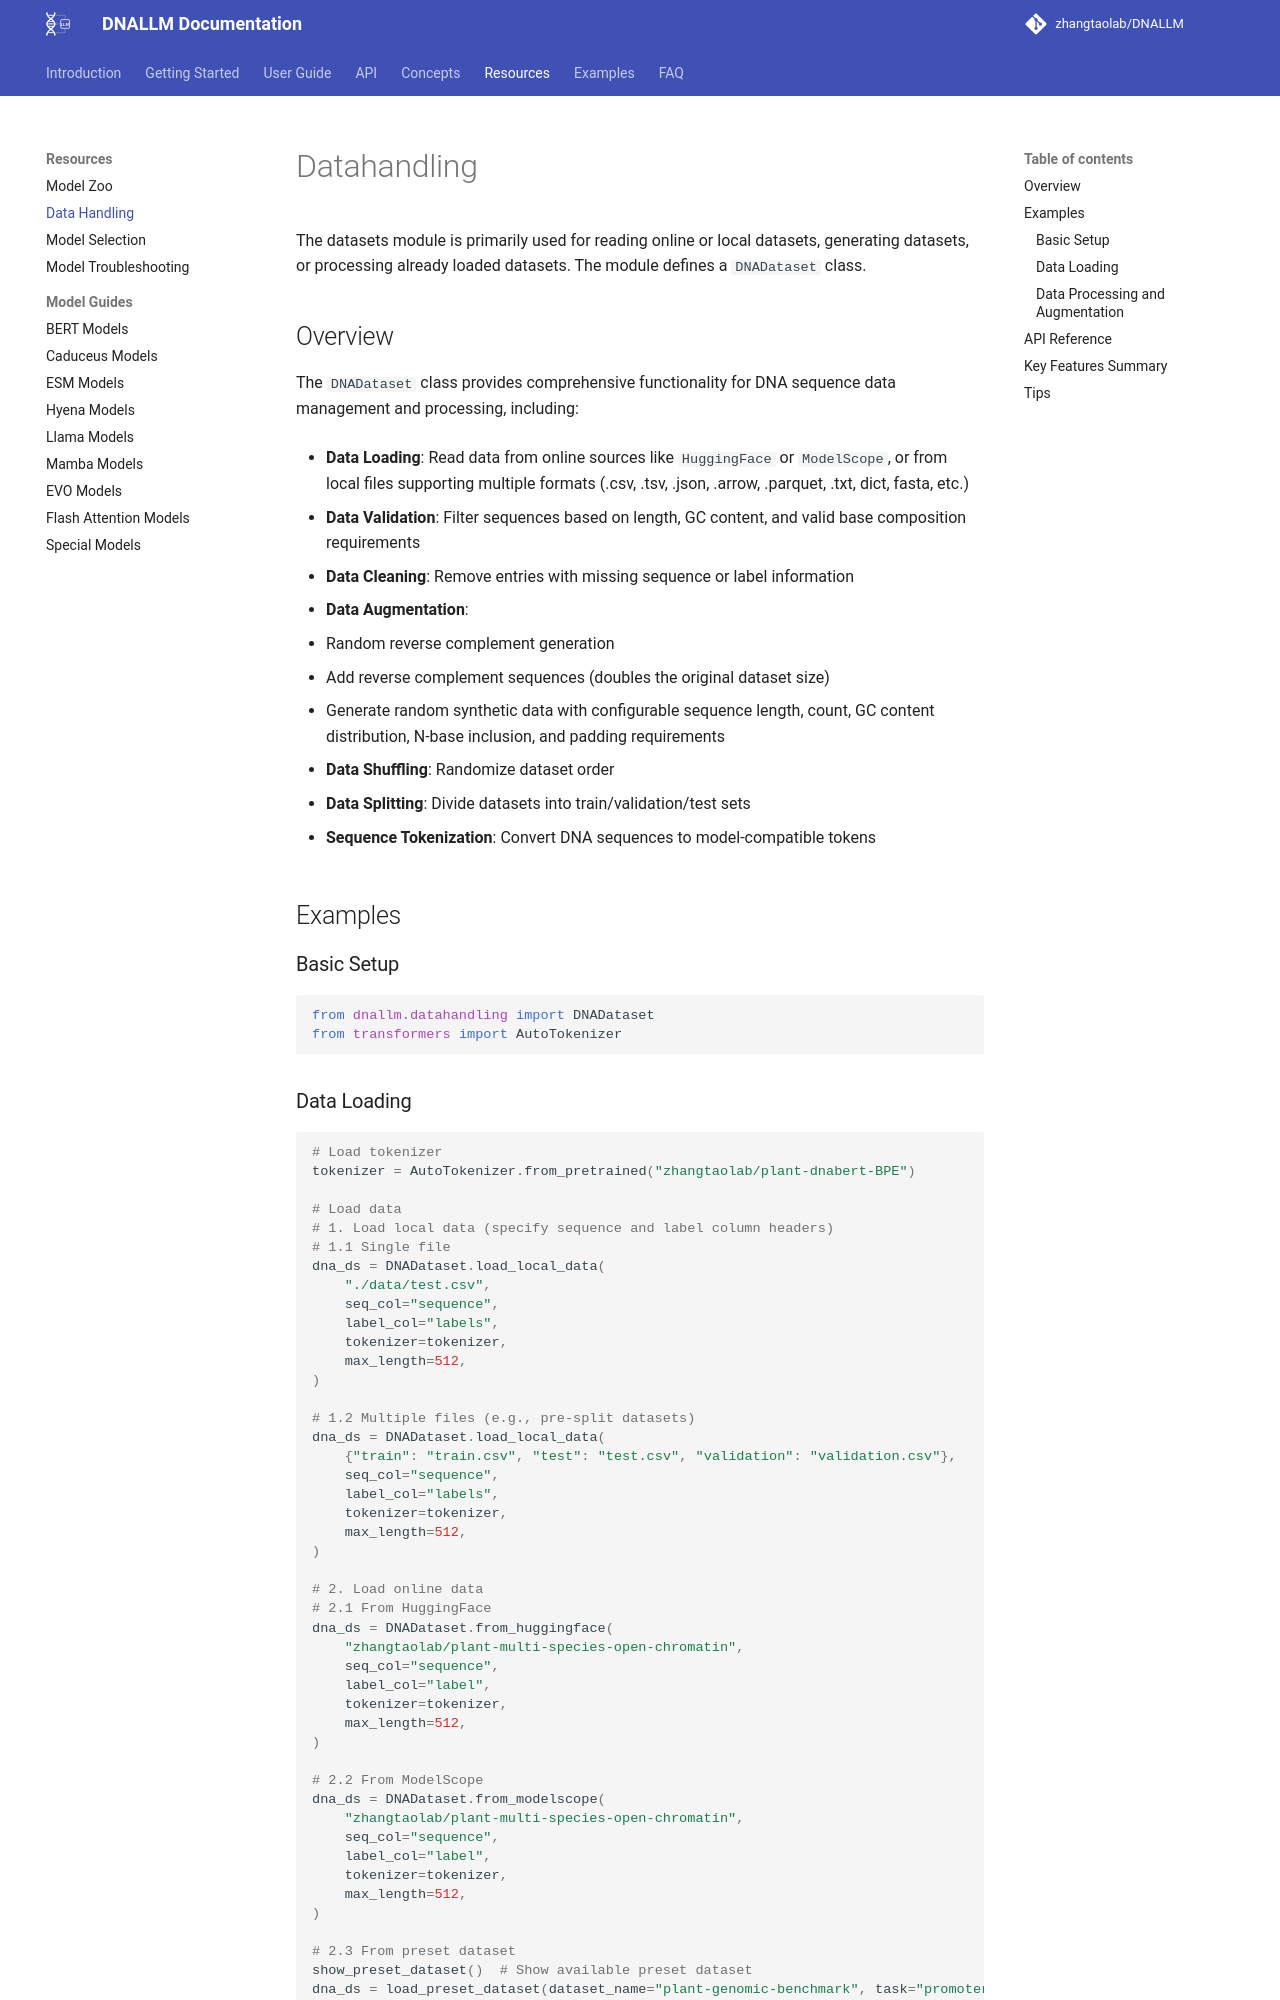

repository: zhangtaolab/DNALLM · page: resources/datahandling/index.html · generator: mkdocs

# Datahandling

The datasets module is primarily used for reading online or local datasets, generating datasets, or processing already loaded datasets. The module defines a `DNADataset` class.

## Overview

The `DNADataset` class provides comprehensive functionality for DNA sequence data management and processing, including:

- **Data Loading**: Read data from online sources like `HuggingFace` or `ModelScope`, or from local files supporting multiple formats (.csv, .tsv, .json, .arrow, .parquet, .txt, dict, fasta, etc.)

- **Data Validation**: Filter sequences based on length, GC content, and valid base composition requirements

- **Data Cleaning**: Remove entries with missing sequence or label information

- **Data Augmentation**:
  - Random reverse complement generation
  - Add reverse complement sequences (doubles the original dataset size)
  - Generate random synthetic data with configurable sequence length, count, GC content distribution, N-base inclusion, and padding requirements

- **Data Shuffling**: Randomize dataset order

- **Data Splitting**: Divide datasets into train/validation/test sets

- **Sequence Tokenization**: Convert DNA sequences to model-compatible tokens

## Examples

### Basic Setup

```python
from dnallm.datahandling import DNADataset
from transformers import AutoTokenizer
```

### Data Loading

```python
# Load tokenizer
tokenizer = AutoTokenizer.from_pretrained("zhangtaolab/plant-dnabert-BPE")

# Load data
# 1. Load local data (specify sequence and label column headers)
# 1.1 Single file
dna_ds = DNADataset.load_local_data(
    "./data/test.csv",
    seq_col="sequence",
    label_col="labels",
    tokenizer=tokenizer,
    max_length=512,
)

# 1.2 Multiple files (e.g., pre-split datasets)
dna_ds = DNADataset.load_local_data(
    {"train": "train.csv", "test": "test.csv", "validation": "validation.csv"},
    seq_col="sequence",
    label_col="labels",
    tokenizer=tokenizer,
    max_length=512,
)

# 2. Load online data
# 2.1 From HuggingFace
dna_ds = DNADataset.from_huggingface(
    "zhangtaolab/plant-multi-species-open-chromatin",
    seq_col="sequence",
    label_col="label",
    tokenizer=tokenizer,
    max_length=512,
)

# 2.2 From ModelScope
dna_ds = DNADataset.from_modelscope(
    "zhangtaolab/plant-multi-species-open-chromatin",
    seq_col="sequence",
    label_col="label",
    tokenizer=tokenizer,
    max_length=512,
)

# 2.3 From preset dataset
show_preset_dataset()  # Show available preset dataset
dna_ds = load_preset_dataset(dataset_name="plant-genomic-benchmark", task="promoter_strength.leaf")
```
